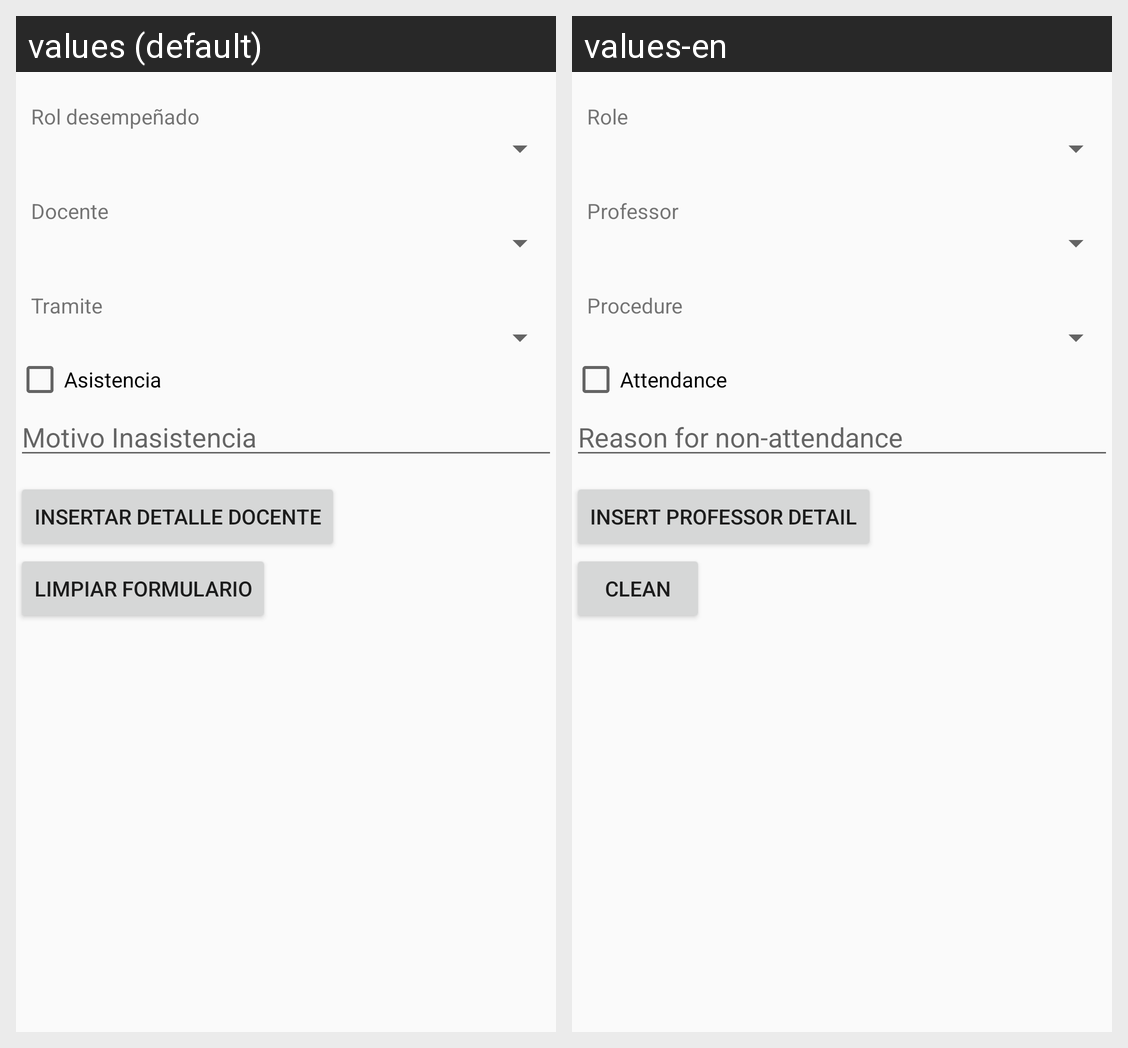

Locale-by-locale string values for the Android screen shown in this grid:
Android screen res/layout/activity_detalle_docente_insertar.xml rendered under 2 locales, left to right: values (default), values-en. Device: Nexus 5 (rendered at 1080×1920; each locale shown at half size, 540×960, under a caption strip naming it); theme AppTheme.
Strings drawn on this screen, with the default value and each locale's value (text and hints the layout hard-codes, and strings that could not be matched under every locale, appear in the picture but are not listed):

rol_detalledocente
  values: Rol desempeñado
  values-en: Role

docente_detalledocente
  values: Docente
  values-en: Professor

tramite_detalledocente
  values: Tramite
  values-en: Procedure

asistencia_detalledocente
  values: Asistencia
  values-en: Attendance

motivo_detalledocente
  values: Motivo Inasistencia
  values-en: Reason for non-attendance

detalledocenteinsert
  values: Insertar Detalle Docente
  values-en: Insert Professor Detail

limpiar
  values: Limpiar Formulario
  values-en: Clean
